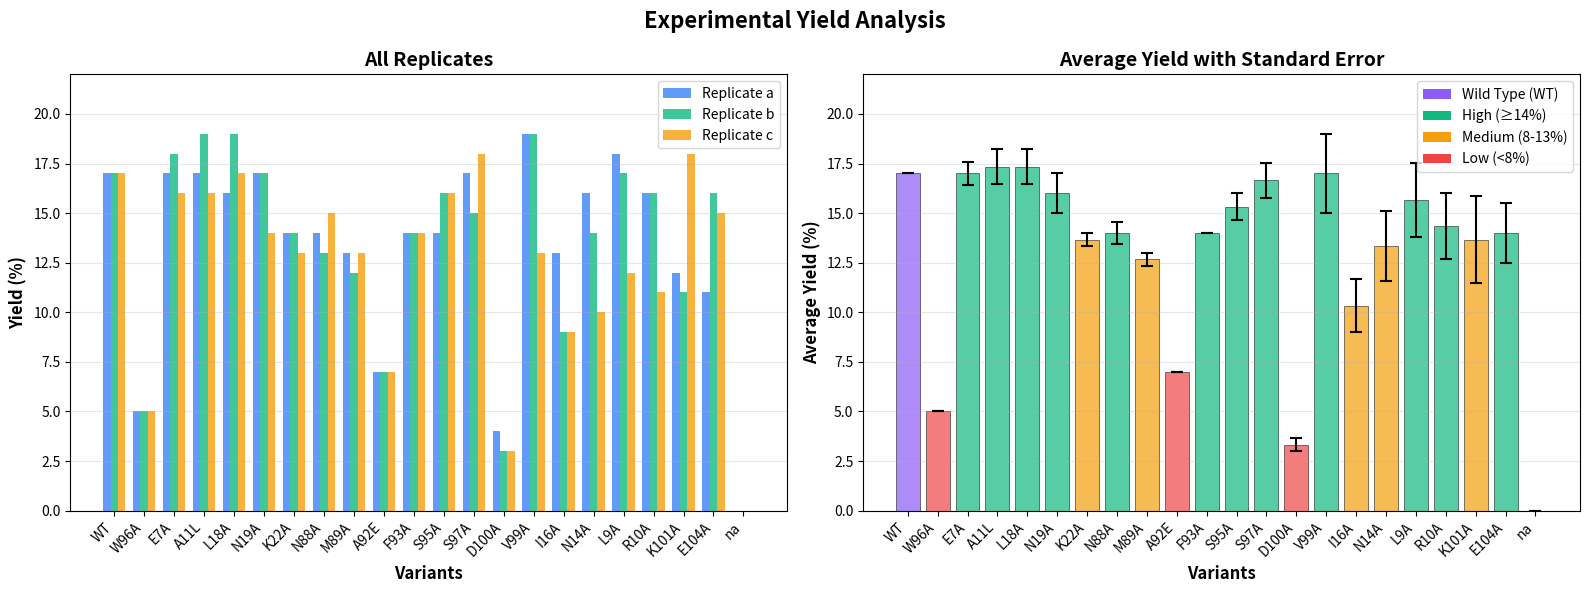

The matplotlib source for this figure:
import matplotlib.pyplot as plt
import numpy as np
import pandas as pd

# Data for all catalysts with their three replicates (a, b, c)
data = {
    'Catalyst': ['WT', 'W96A', 'E7A', 'A11L', 'L18A', 'N19A', 'K22A', 'N88A', 
                 'M89A', 'A92E', 'F93A', 'S95A', 'S97A', 'D100A', 'V99A', 
                 'I16A', 'N14A', 'L9A', 'R10A', 'K101A', 'E104A', 'na'],
    'Replicate_a': [17, 5, 17, 17, 16, 17, 14, 14, 13, 7, 14, 14, 17, 4, 19, 13, 16, 18, 16, 12, 11, 0],
    'Replicate_b': [17, 5, 18, 19, 19, 17, 14, 13, 12, 7, 14, 16, 15, 3, 19, 9, 14, 17, 16, 11, 16, 0],
    'Replicate_c': [17, 5, 16, 16, 17, 14, 13, 15, 13, 7, 14, 16, 18, 3, 13, 9, 10, 12, 11, 18, 15, 0]
}

df = pd.DataFrame(data)
df['Average'] = df[['Replicate_a', 'Replicate_b', 'Replicate_c']].mean(axis=1)
df['Std_Error'] = df[['Replicate_a', 'Replicate_b', 'Replicate_c']].sem(axis=1)

# Create figure with 2 subplots
fig, axes = plt.subplots(1, 2, figsize=(16, 6))
fig.suptitle('Experimental Yield Analysis', fontsize=16, fontweight='bold')

# --- Plot 1: Grouped Bar Chart (All Replicates) ---
x = np.arange(len(df))
width = 0.25

ax1 = axes[0]
bars1 = ax1.bar(x - width, df['Replicate_a'], width, label='Replicate a', color='#3b82f6', alpha=0.8)
bars2 = ax1.bar(x, df['Replicate_b'], width, label='Replicate b', color='#10b981', alpha=0.8)
bars3 = ax1.bar(x + width, df['Replicate_c'], width, label='Replicate c', color='#f59e0b', alpha=0.8)

ax1.set_xlabel('Variants', fontweight='bold', fontsize=12)
ax1.set_ylabel('Yield (%)', fontweight='bold', fontsize=12)
ax1.set_title('All Replicates', fontweight='bold', fontsize=14)
ax1.set_xticks(x)
ax1.set_xticklabels(df['Catalyst'], rotation=45, ha='right')
ax1.legend(fontsize=10)
ax1.grid(axis='y', alpha=0.3)
ax1.set_ylim(0, 22)

# --- Plot 2: Average Yield with Standard Error Bars ---
ax2 = axes[1]
# Assign colors: WT gets purple, others get performance-based colors
colors = []
for i, (catalyst, avg) in enumerate(zip(df['Catalyst'], df['Average'])):
    if catalyst == 'WT':
        colors.append('#8b5cf6')  # Purple for wild type
    elif avg < 8:
        colors.append('#ef4444')  # Red for low
    elif avg < 14:
        colors.append('#f59e0b')  # Orange for medium
    else:
        colors.append('#10b981')  # Green for high

bars = ax2.bar(x, df['Average'], color=colors, alpha=0.7, edgecolor='black', linewidth=0.5)

# Add error bars (standard error)
ax2.errorbar(x, df['Average'], yerr=df['Std_Error'], 
             fmt='none', ecolor='black', elinewidth=1.5, capsize=4, capthick=1.5)

ax2.set_xlabel('Variants', fontweight='bold', fontsize=12)
ax2.set_ylabel('Average Yield (%)', fontweight='bold', fontsize=12)
ax2.set_title('Average Yield with Standard Error', fontweight='bold', fontsize=14)
ax2.set_xticks(x)
ax2.set_xticklabels(df['Catalyst'], rotation=45, ha='right')
ax2.grid(axis='y', alpha=0.3)
ax2.set_ylim(0, 22)

# Add color legend
from matplotlib.patches import Patch
legend_elements = [Patch(facecolor='#8b5cf6', label='Wild Type (WT)'),
                   Patch(facecolor='#10b981', label='High (≥14%)'),
                   Patch(facecolor='#f59e0b', label='Medium (8-13%)'),
                   Patch(facecolor='#ef4444', label='Low (<8%)')]
ax2.legend(handles=legend_elements, loc='upper right', fontsize=10)

plt.tight_layout()
plt.savefig('catalyst_yield_analysis.png', dpi=300, bbox_inches='tight')
plt.show()

# Print summary statistics
print("\n" + "="*80)
print("CATALYST YIELD ANALYSIS SUMMARY")
print("="*80)
print("\nAll Catalysts (sorted by average yield):")
df_sorted = df.sort_values('Average', ascending=False)
print(df_sorted[['Catalyst', 'Replicate_a', 'Replicate_b', 'Replicate_c', 'Average', 'Std_Error']].to_string(index=False))
print("\n" + "="*80)